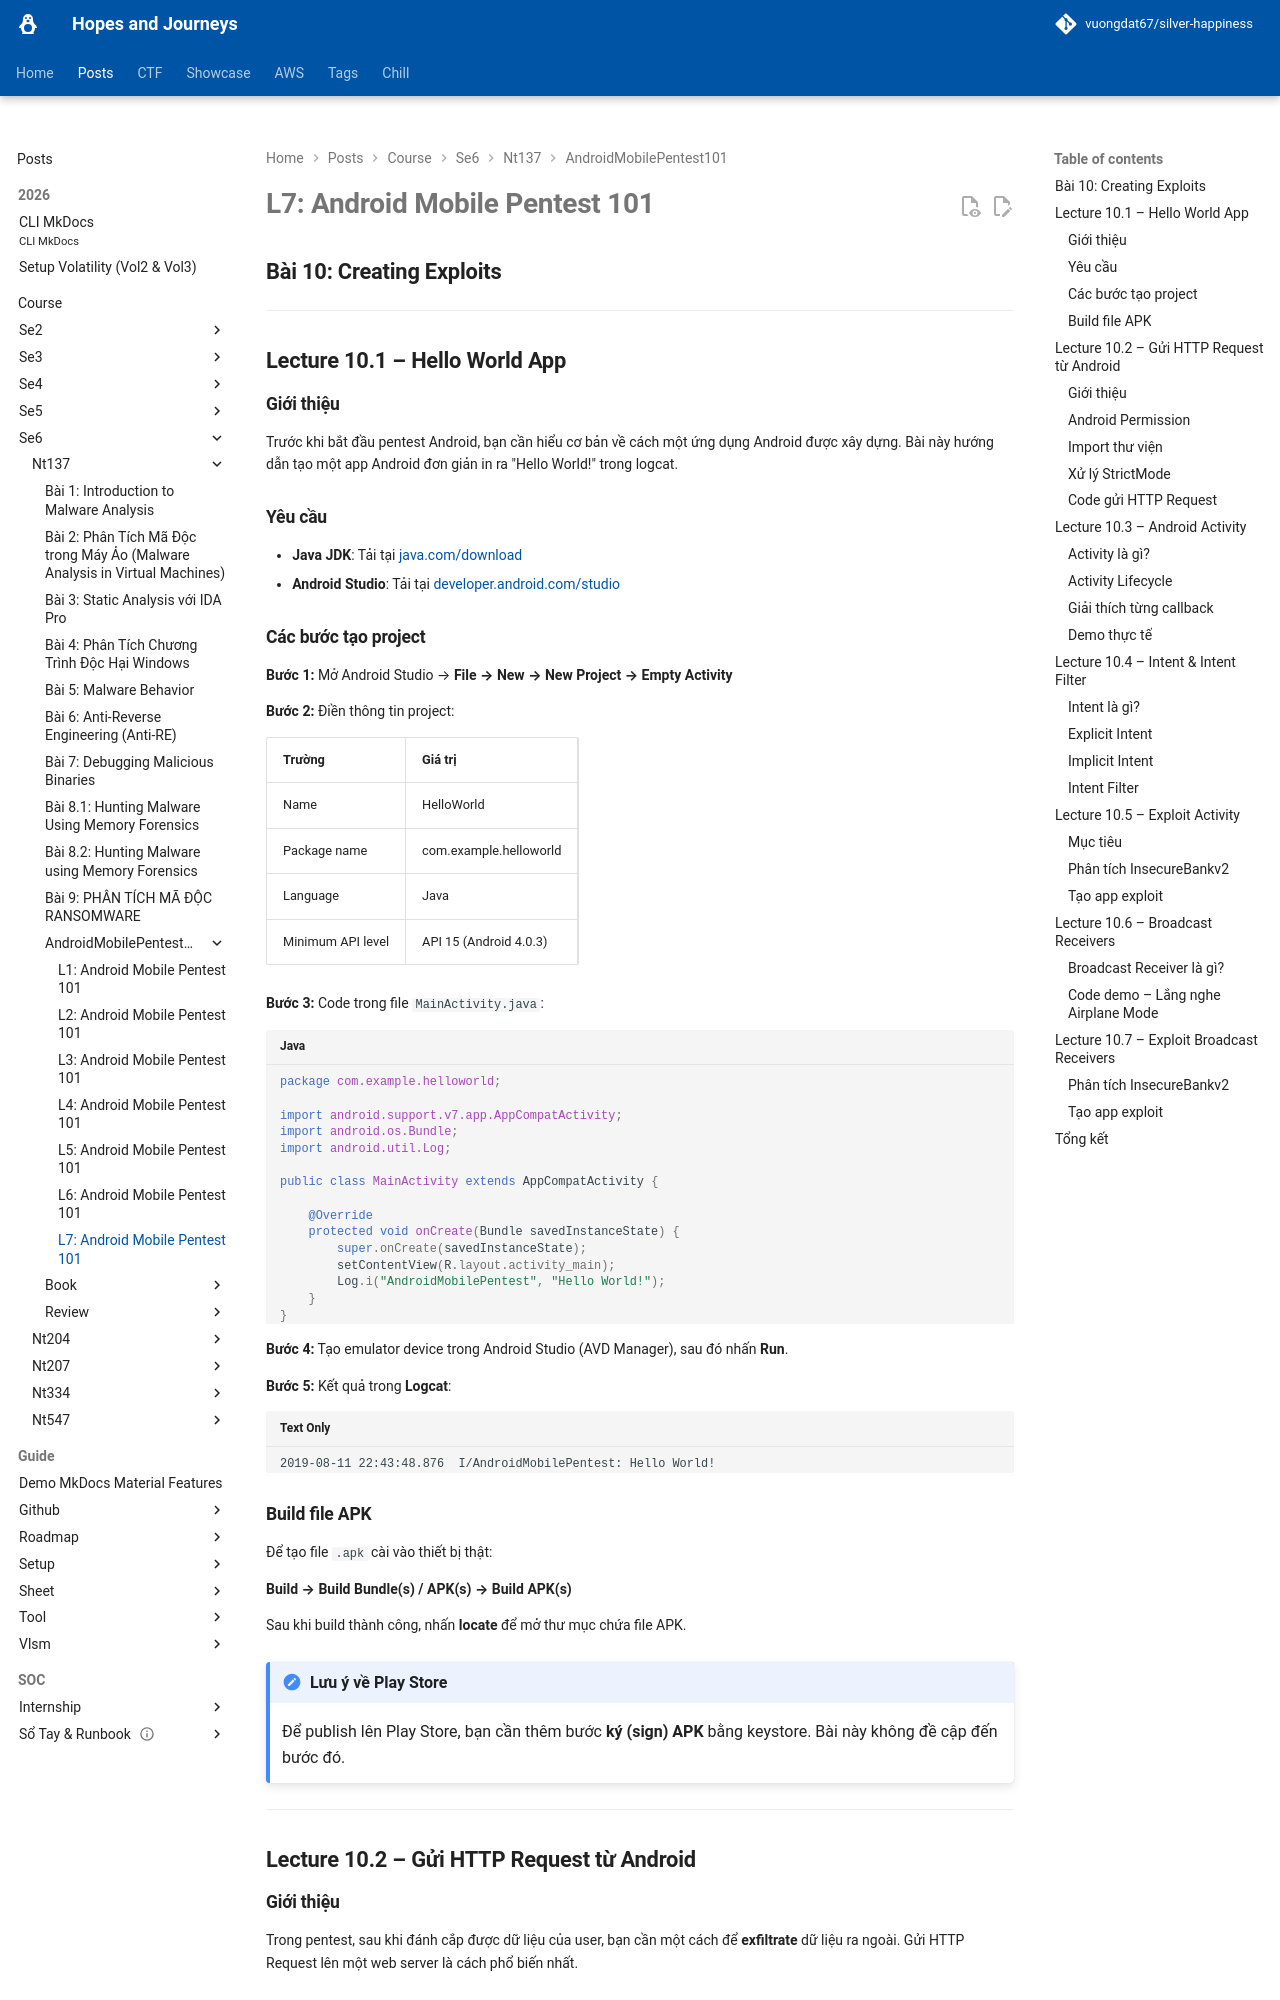

repository: vuongdat67/silver-happiness · page: posts/course/se6/nt137/AndroidMobilePentest101/L7/index.html · generator: mkdocs

# L7: Android Mobile Pentest 101

## Bài 10: Creating Exploits

---

## Lecture 10.1 – Hello World App

### Giới thiệu

Trước khi bắt đầu pentest Android, bạn cần hiểu cơ bản về cách một ứng dụng Android được xây dựng. Bài này hướng dẫn tạo một app Android đơn giản in ra "Hello World!" trong logcat.

### Yêu cầu

- **Java JDK**: Tải tại [java.com/download](https://java.com/download)
- **Android Studio**: Tải tại [developer.android.com/studio](https://developer.android.com/studio)

### Các bước tạo project

**Bước 1:** Mở Android Studio → **File → New → New Project → Empty Activity**

**Bước 2:** Điền thông tin project:

| Trường | Giá trị |
|---|---|
| Name | HelloWorld |
| Package name | com.example.helloworld |
| Language | Java |
| Minimum API level | API 15 (Android 4.0.3) |

**Bước 3:** Code trong file `MainActivity.java`:

```java
package com.example.helloworld;

import android.support.v7.app.AppCompatActivity;
import android.os.Bundle;
import android.util.Log;

public class MainActivity extends AppCompatActivity {

    @Override
    protected void onCreate(Bundle savedInstanceState) {
        super.onCreate(savedInstanceState);
        setContentView(R.layout.activity_main);
        Log.i("AndroidMobilePentest", "Hello World!");
    }
}
```

**Bước 4:** Tạo emulator device trong Android Studio (AVD Manager), sau đó nhấn **Run**.

**Bước 5:** Kết quả trong **Logcat**:

```
2019-08-11 22:43:48.876  I/AndroidMobilePentest: Hello World!
```

### Build file APK

Để tạo file `.apk` cài vào thiết bị thật:

**Build → Build Bundle(s) / APK(s) → Build APK(s)**

Sau khi build thành công, nhấn **locate** để mở thư mục chứa file APK.

!!! note "Lưu ý về Play Store"
    Để publish lên Play Store, bạn cần thêm bước **ký (sign) APK** bằng keystore. Bài này không đề cập đến bước đó.

---

## Lecture 10.2 – Gửi HTTP Request từ Android

### Giới thiệu

Trong pentest, sau khi đánh cắp được dữ liệu của user, bạn cần một cách để **exfiltrate** dữ liệu ra ngoài. Gửi HTTP Request lên một web server là cách phổ biến nhất.

### Android Permission

Android theo mô hình **sandboxing** – mặc định app không được phép tương tác với camera, internet, disk... Muốn dùng, phải khai báo permission trong `AndroidManifest.xml`.

Để gửi HTTP Request, cần 2 permission:

```xml
<uses-permission android:name="android.permission.INTERNET" />
<uses-permission android:name="android.permission.ACCESS_NETWORK_STATE" />
```

!!! info "Phân loại Permission"
    - **Normal permissions**: Cấp tự động, không cần user xác nhận (VD: INTERNET).
    - **Dangerous permissions**: Cần user xác nhận khi runtime (VD: READ_CONTACTS, CAMERA).
    - Xem thêm: [developer.android.com/guide/topics/permissions/overview](https://developer.android.com/guide/topics/permissions/overview)
